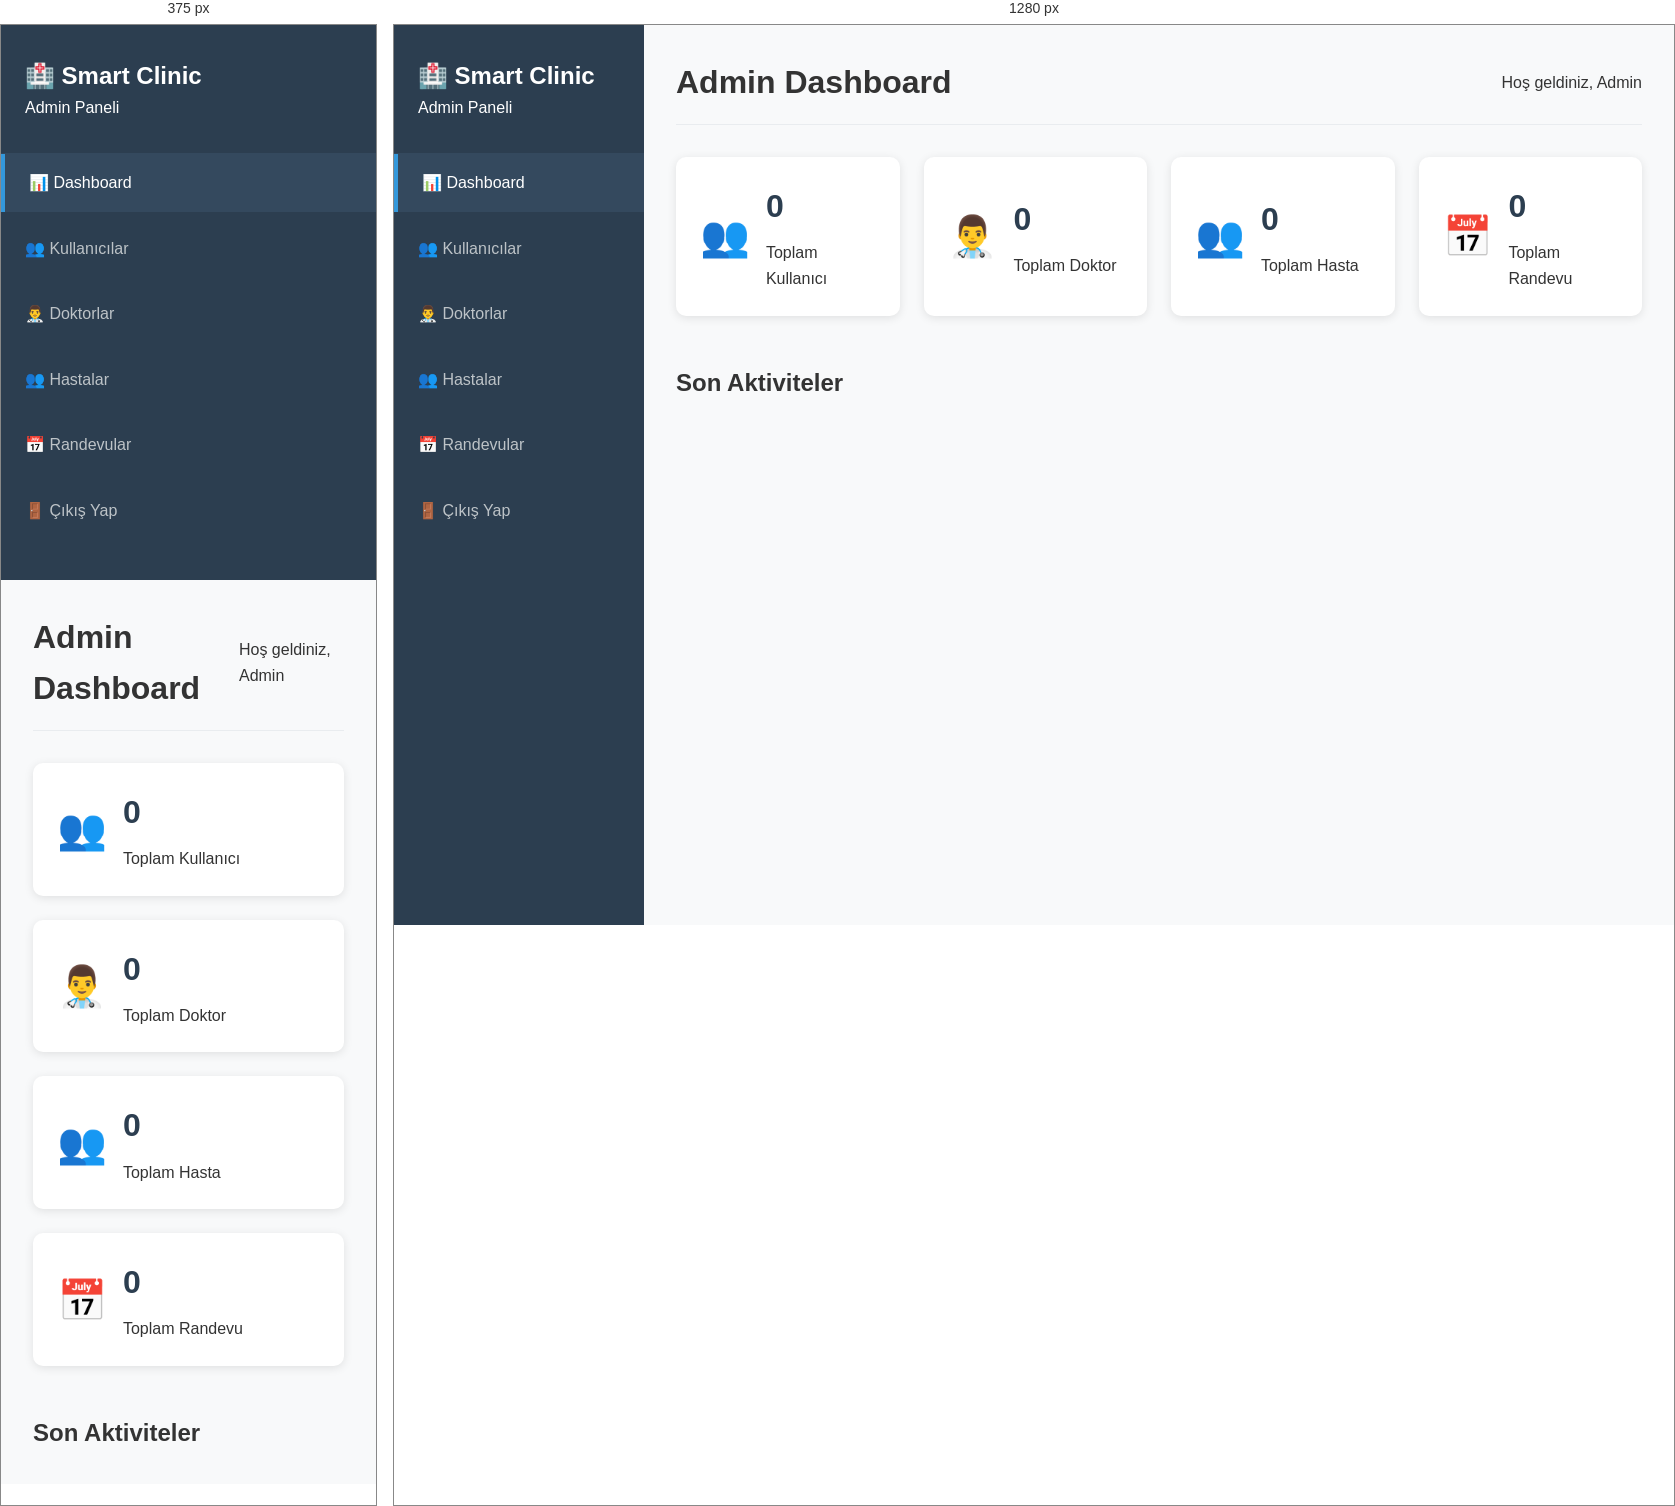
Rendered at 375 px and 1280 px, left to right.

<!-- file: admin-dashboard.html -->
<!DOCTYPE html>
<html lang="tr">
<head>
    <meta charset="UTF-8">
    <meta name="viewport" content="width=device-width, initial-scale=1.0">
    <title>Admin Paneli - Smart Clinic</title>
    <link rel="stylesheet" href="../css/style.css">
</head>
<body class="dashboard-page">
    <div class="dashboard-container">
        <!-- Sidebar -->
        <aside class="sidebar">
            <div class="sidebar-header">
                <h2>🏥 Smart Clinic</h2>
                <p>Admin Paneli</p>
            </div>
            
            <nav class="sidebar-nav">
                <ul>
                    <li class="nav-item active">
                        <a href="#dashboard" class="nav-link">📊 Dashboard</a>
                    </li>
                    <li class="nav-item">
                        <a href="#users" class="nav-link">👥 Kullanıcılar</a>
                    </li>
                    <li class="nav-item">
                        <a href="#doctors" class="nav-link">👨‍⚕️ Doktorlar</a>
                    </li>
                    <li class="nav-item">
                        <a href="#patients" class="nav-link">👥 Hastalar</a>
                    </li>
                    <li class="nav-item">
                        <a href="#appointments" class="nav-link">📅 Randevular</a>
                    </li>
                    <li class="nav-item">
                        <a href="../index.html" class="nav-link">🚪 Çıkış Yap</a>
                    </li>
                </ul>
            </nav>
        </aside>

        <!-- Main Content -->
        <main class="main-content">
            <header class="content-header">
                <h1>Admin Dashboard</h1>
                <div class="user-info">
                    <span>Hoş geldiniz, Admin</span>
                </div>
            </header>

            <!-- Dashboard Stats -->
            <section id="dashboard" class="content-section active">
                <div class="stats-grid">
                    <div class="stat-card">
                        <div class="stat-icon">👥</div>
                        <div class="stat-info">
                            <h3 id="totalUsers">0</h3>
                            <p>Toplam Kullanıcı</p>
                        </div>
                    </div>
                    <div class="stat-card">
                        <div class="stat-icon">👨‍⚕️</div>
                        <div class="stat-info">
                            <h3 id="totalDoctors">0</h3>
                            <p>Toplam Doktor</p>
                        </div>
                    </div>
                    <div class="stat-card">
                        <div class="stat-icon">👥</div>
                        <div class="stat-info">
                            <h3 id="totalPatients">0</h3>
                            <p>Toplam Hasta</p>
                        </div>
                    </div>
                    <div class="stat-card">
                        <div class="stat-icon">📅</div>
                        <div class="stat-info">
                            <h3 id="totalAppointments">0</h3>
                            <p>Toplam Randevu</p>
                        </div>
                    </div>
                </div>

                <div class="recent-activity">
                    <h2>Son Aktiviteler</h2>
                    <div id="activityList" class="activity-list">
                        <!-- Aktivite listesi buraya gelecek -->
                    </div>
                </div>
            </section>

            <!-- Users Management -->
            <section id="users" class="content-section">
                <div class="section-header">
                    <h2>Kullanıcı Yönetimi</h2>
                    <button class="btn btn-primary" onclick="showAddUserForm()">Yeni Kullanıcı Ekle</button>
                </div>
                <div class="table-container">
                    <table id="usersTable" class="data-table">
                        <thead>
                            <tr>
                                <th>ID</th>
                                <th>Kullanıcı Adı</th>
                                <th>Email</th>
                                <th>Rol</th>
                                <th>İşlemler</th>
                            </tr>
                        </thead>
                        <tbody id="usersTableBody">
                            <!-- Kullanıcı verileri buraya gelecek -->
                        </tbody>
                    </table>
                </div>
            </section>

            <!-- Doctors Management -->
            <section id="doctors" class="content-section">
                <div class="section-header">
                    <h2>Doktor Yönetimi</h2>
                    <button class="btn btn-primary">Yeni Doktor Ekle</button>
                </div>
                <div class="table-container">
                    <table id="doctorsTable" class="data-table">
                        <thead>
                            <tr>
                                <th>ID</th>
                                <th>Ad Soyad</th>
                                <th>Uzmanlık</th>
                                <th>Lisans No</th>
                                <th>İşlemler</th>
                            </tr>
                        </thead>
                        <tbody id="doctorsTableBody">
                            <!-- Doktor verileri buraya gelecek -->
                        </tbody>
                    </table>
                </div>
            </section>

            <!-- Patients Management -->
            <section id="patients" class="content-section">
                <div class="section-header">
                    <h2>Hasta Yönetimi</h2>
                    <button class="btn btn-primary">Yeni Hasta Ekle</button>
                </div>
                <div class="table-container">
                    <table id="patientsTable" class="data-table">
                        <thead>
                            <tr>
                                <th>ID</th>
                                <th>Ad Soyad</th>
                                <th>Email</th>
                                <th>Telefon</th>
                                <th>İşlemler</th>
                            </tr>
                        </thead>
                        <tbody id="patientsTableBody">
                            <!-- Hasta verileri buraya gelecek -->
                        </tbody>
                    </table>
                </div>
            </section>

            <!-- Appointments Management -->
            <section id="appointments" class="content-section">
                <div class="section-header">
                    <h2>Randevu Yönetimi</h2>
                    <button class="btn btn-primary">Yeni Randevu</button>
                </div>
                <div class="table-container">
                    <table id="appointmentsTable" class="data-table">
                        <thead>
                            <tr>
                                <th>ID</th>
                                <th>Hasta</th>
                                <th>Doktor</th>
                                <th>Tarih</th>
                                <th>Durum</th>
                                <th>İşlemler</th>
                            </tr>
                        </thead>
                        <tbody id="appointmentsTableBody">
                            <!-- Randevu verileri buraya gelecek -->
                        </tbody>
                    </table>
                </div>
            </section>
        </main>
    </div>

    <!-- Add User Modal -->
    <div id="addUserModal" class="modal">
        <div class="modal-content">
            <div class="modal-header">
                <h3>Yeni Kullanıcı Ekle</h3>
                <span class="close">&times;</span>
            </div>
            <div class="modal-body">
                <form id="addUserForm">
                    <div class="form-group">
                        <label for="newUsername">Kullanıcı Adı</label>
                        <input type="text" id="newUsername" required>
                    </div>
                    <div class="form-group">
                        <label for="newEmail">Email</label>
                        <input type="email" id="newEmail" required>
                    </div>
                    <div class="form-group">
                        <label for="newPassword">Şifre</label>
                        <input type="password" id="newPassword" required>
                    </div>
                    <div class="form-group">
                        <label for="newRole">Rol</label>
                        <select id="newRole" required>
                            <option value="PATIENT">Hasta</option>
                            <option value="DOCTOR">Doktor</option>
                            <option value="ADMIN">Yönetici</option>
                        </select>
                    </div>
                    <div class="form-actions">
                        <button type="submit" class="btn btn-primary">Kaydet</button>
                        <button type="button" class="btn btn-secondary" onclick="closeAddUserModal()">İptal</button>
                    </div>
                </form>
            </div>
        </div>
    </div>

    <script src="../js/app.js"></script>
</body>
</html>

/* @media block from style.css */
@media (max-width: 768px) {
    .dashboard-container {
        flex-direction: column;
    }
    
    .sidebar {
        width: 100%;
    }
    
    .hero-content h2 {
        font-size: 2rem;
    }
    
    .hero-buttons {
        flex-direction: column;
    }
    
    .stats-grid {
        grid-template-columns: 1fr;
    }
    
    .section-header {
        flex-direction: column;
        gap: 1rem;
        align-items: flex-start;
    }
    /* Dashboard İçeriği */
.dashboard-content {
    margin-top: 2rem;
}

.content-row {
    display: grid;
    grid-template-columns: 1fr 1fr;
    gap: 2rem;
    margin-bottom: 2rem;
}

.content-col {
    display: flex;
    flex-direction: column;
}

.card {
    background: white;
    border-radius: 10px;
    box-shadow: 0 2px 10px rgba(0,0,0,0.1);
    margin-bottom: 1rem;
}

.card-header {
    padding: 1rem 1.5rem;
    border-bottom: 1px solid #e9ecef;
}

.card-header h3 {
    margin: 0;
    color: #2c3e50;
}

.card-body {
    padding: 1.5rem;
}

/* Liste Stilleri */
.appointment-list,
.prescription-list {
    display: flex;
    flex-direction: column;
    gap: 1rem;
}

.appointment-item,
.prescription-item {
    padding: 1rem;
    border: 1px solid #e9ecef;
    border-radius: 5px;
    background: #f8f9fa;
}

.appointment-item:hover,
.prescription-item:hover {
    background: #e9ecef;
}

/* Grid Layout */
.prescriptions-grid {
    display: grid;
    grid-template-columns: repeat(auto-fill, minmax(300px, 1fr));
    gap: 1.5rem;
}

.prescription-card {
    background: white;
    border: 1px solid #e9ecef;
    border-radius: 10px;
    padding: 1.5rem;
    box-shadow: 0 2px 5px rgba(0,0,0,0.1);
}

.prescription-card h4 {
    color: #2c3e50;
    margin-bottom: 1rem;
}

.medication-item {
    padding: 0.5rem 0;
    border-bottom: 1px solid #f8f9fa;
}

.medication-item:last-child {
    border-bottom: none;
}

/* Medical Records */
.medical-records-list {
    display: flex;
    flex-direction: column;
    gap: 1rem;
}

.medical-record-item {
    background: white;
    border: 1px solid #e9ecef;
    border-radius: 10px;
    padding: 1.5rem;
    box-shadow: 0 2px 5px rgba(0,0,0,0.1);
}

.medical-record-header {
    display: flex;
    justify-content: space-between;
    align-items: center;
    margin-bottom: 1rem;
}

.medical-record-diagnosis {
    font-weight: bold;
    color: #2c3e50;
}

.medical-record-date {
    color: #6c757d;
    font-size: 0.9rem;
}

/* Profile Form */
.profile-container {
    background: white;
    padding: 2rem;
    border-radius: 10px;
    box-shadow: 0 2px 10px rgba(0,0,0,0.1);
}

.profile-form {
    max-width: 600px;
}

.form-row {
    display: grid;
    grid-template-columns: 1fr 1fr;
    gap: 1rem;
}

/* Kontroller */
.filter-controls,
.search-controls {
    display: flex;
    gap: 1rem;
    align-items: center;
}

.filter-controls select,
.search-controls input {
    padding: 8px 12px;
    border: 1px solid #ddd;
    border-radius: 5px;
}

/* Modal içi özel stiller */
.medications-section {
    margin: 1.5rem 0;
}

.medication-field {
    display: grid;
    grid-template-columns: 2fr 1fr 1fr 1fr;
    gap: 0.5rem;
    margin-bottom: 0.5rem;
    align-items: end;
}

/* Responsive */
@media (max-width: 768px) {
    .content-row {
        grid-template-columns: 1fr;
    }
    
    .form-row {
        grid-template-columns: 1fr;
    }
    
    .prescriptions-grid {
        grid-template-columns: 1fr;
    }
    
    .medication-field {
        grid-template-columns: 1fr;
    }
}

/* Status badges */
.status-badge {
    padding: 4px 8px;
    border-radius: 15px;
    font-size: 0.8rem;
    font-weight: 600;
}

.status-scheduled { background: #fff3cd; color: #856404; }
.status-confirmed { background: #d1ecf1; color: #0c5460; }
.status-completed { background: #d4edda; color: #155724; }
.status-cancelled { background: #f8d7da; color: #721c24; }

/* Action buttons */
.action-buttons {
    display: flex;
    gap: 0.5rem;
}

.btn-sm {
    padding: 6px 12px;
    font-size: 0.8rem;
}

.btn-success { background: #28a745; color: white; }
.btn-warning { background: #ffc107; color: #212529; }
.btn-danger { background: #dc3545; color: white; }
.btn-info { background: #17a2b8; color: white; }
}